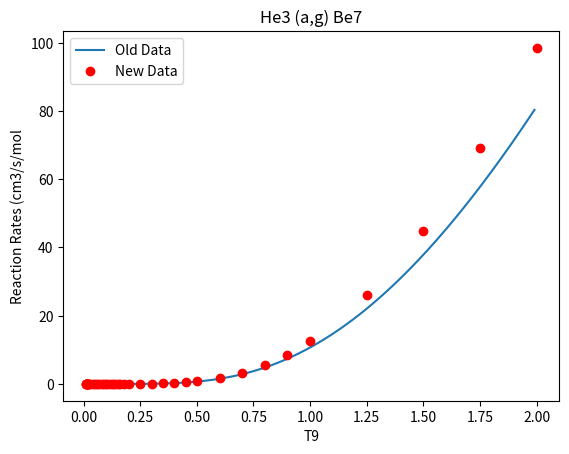

The script that saved this image:
from matplotlib import pyplot as plt
import numpy as np
from fractions import Fraction
f13=Fraction('1/3')
f23=Fraction('2/3')
f43=Fraction('4/3')
f53=Fraction('5/3')
f12=Fraction('1/2')
f32=Fraction('3/2')
f56=Fraction('5/6')
fm1=Fraction('-1')
fm23=Fraction('-2/3')
fm32=Fraction('-3/2')
#Powers of t9 from original code

t9=np.arange(0.01,2,0.01)
t9a=t9/(1+0.1071*t9)
rate=(4.817e+6)*(t9**fm23)*np.exp(-14.964/(t9**float(f13)))*(1+0.0325*(t9**f13)-(1.04e-3)*(t9**f23)-(2.37e-4)*t9-(8.11e-5)*(t9**f43)-(4.69e-5)*(t9**f53))+(5.938e+6)*(t9a**f56)*(t9**fm32)*np.exp(-12.859/(t9a**float(f13))) #Without floats, shows Attribute error:exp
plt.plot(t9, rate, label='Old Data')
plt.plot([.01, .011, .012, .013, .014, .015, .016, .018, .02, .025, .03, .04, .05, .06, .07, .08, .09, .1, .11, .12, .13, .14, .15, .16, .18, .2, .25, .3, .35, .4, .45, .5, .6, .7, .8, .9, 1, 1.25, 1.5, 1.75, 2], [1.715e-18, 1.035e-17, 5.079e-17, 2.104e-16, 7.578e-16, 2.426e-15, 7.028e-15, 4.609e-14, 2.325e-13, 5.918e-12, 6.951e-11, 2.493e-9, 3.151e-8, 2.168e-7, 1.007e-6, 3.56e-6, 1.033e-5, 2.578e-5, 5.726e-5, .0001159, .0002173, .0003826, .0006392, .001021, .002333, .004739, .01945, .05655, .1317, .2632, .4705, .7731, 1.739, 3.296, 5.55, 8.582, 12.45, 25.92, 44.9, 69.19, 98.47], 'ro', label='New Data')
plt.xlabel('T9')
plt.ylabel('Reaction Rates (cm3/s/mol')
plt.legend()
plt.title('He3 (a,g) Be7')
plt.show()
